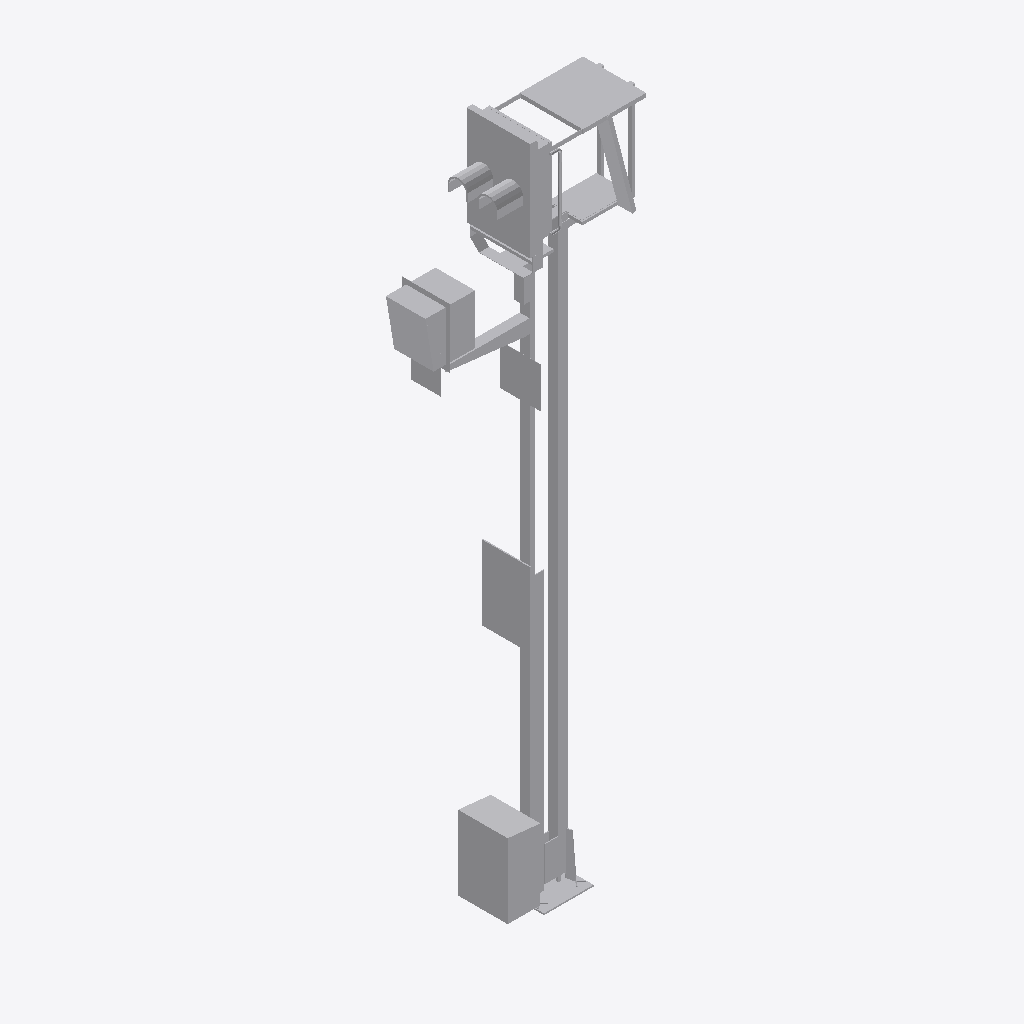
Isometric view of an IFC building model (IFC-SPF (STEP), schema IFC2X3, length unit metre), seen from the south-west, elements coloured by IFC class: 1 other element (light grey).
Extent 2.1 m × 0.7 m × 6.9 m (x, y, z). Storeys (1): Ebene 1 at 0.00 m. Elements (1): 1 IfcBuildingElementProxy.

HEADER;
FILE_DESCRIPTION(('ViewDefinition [CoordinationView_V2.0]'),'2;1');
FILE_NAME('','2022-09-20T11:54:27',(''),(''),'The EXPRESS Data Manager Version 5.02.0100.07 : ','20211019_1515(x64) - Exporter 20.2.60.15 - Defau','');
FILE_SCHEMA(('IFC2X3'));
ENDSEC;
DATA;
#104=IFCPROJECT('0eYF9XI7vAo8_GGKebTYff',#41,'',$,$,'','',(#96),#91);
#19139=IFCSITE('0eYF9XI7vAo8_GGKebTYfh',#41,'Default',$,$,#19136,$,$,.ELEMENT.,(42,24,53,508911),(-71,-15,-29,-58837),0.0,$,$);
#114=IFCBUILDING('0eYF9XI7vAo8_GGKebTYfe',#41,'',$,$,#32,$,'',.ELEMENT.,$,$,$);
#123=IFCBUILDINGSTOREY('0eYF9XI7vAo8_GGKhQYTCM',#41,'Ebene 1',$,'Ebene:Ebene 1',#121,$,'Ebene 1',.ELEMENT.,0.0);
#19102=IFCBUILDINGELEMENTPROXY('2Oy_fBGQ18cgd0PKbKf1Ac',#41,'S 8000.5.7-18_M5800-Zu-VS-B_LOD200-300:S 8000.5.7-18_M5800-Zu-VS-B_LOD200-300:3346',$,'S 8000.5.7-18_M5800-Zu-VS-B_LOD200-300:S 8000.5.7-18_M5800-Zu-VS-B_LOD200-300',#19100,#19095,'3346',$);
ENDSEC;
